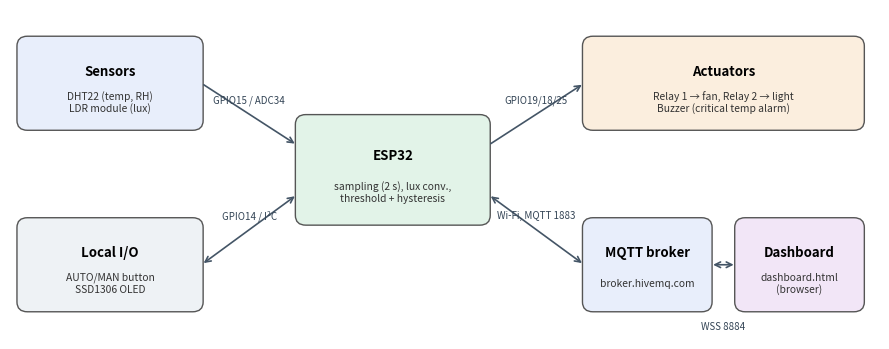

Source code (Python): (Note: this script raises an exception after producing the figure.)
"""System architecture block diagram -> figures/architecture.png"""
import matplotlib
matplotlib.use("Agg")
import matplotlib.pyplot as plt
from matplotlib.patches import FancyBboxPatch

fig, ax = plt.subplots(figsize=(9, 3.6), dpi=200)
ax.set_xlim(0, 10); ax.set_ylim(0, 4); ax.axis("off")

def box(x, y, w, h, title, sub, fc):
    ax.add_patch(FancyBboxPatch((x, y), w, h, boxstyle="round,pad=0.02,rounding_size=0.12", fc=fc, ec="#555", lw=1))
    ax.text(x + w/2, y + h*0.64, title, ha="center", va="center", fontsize=9.5, weight="bold")
    ax.text(x + w/2, y + h*0.3, sub, ha="center", va="center", fontsize=7.4, color="#333")

def arrow(x1, y1, x2, y2, label="", both=False):
    ax.annotate("", xy=(x2, y2), xytext=(x1, y1),
                arrowprops=dict(arrowstyle="<->" if both else "->", color="#456", lw=1.2))
    if label:
        ax.text((x1+x2)/2, (y1+y2)/2 + 0.14, label, ha="center", fontsize=7, color="#345")

box(0.1, 2.55, 2.1, 1.1, "Sensors", "DHT22 (temp, RH)\nLDR module (lux)", "#e8eefb")
box(0.1, 0.35, 2.1, 1.1, "Local I/O", "AUTO/MAN button\nSSD1306 OLED", "#eef2f5")
box(3.3, 1.4, 2.2, 1.3, "ESP32", "sampling (2 s), lux conv.,\nthreshold + hysteresis", "#e2f3e8")
box(6.6, 2.55, 3.2, 1.1, "Actuators", "Relay 1 → fan, Relay 2 → light\nBuzzer (critical temp alarm)", "#fbeede")
box(6.6, 0.35, 1.45, 1.1, "MQTT broker", "broker.hivemq.com", "#e8eefb")
box(8.35, 0.35, 1.45, 1.1, "Dashboard", "dashboard.html\n(browser)", "#f2e6f7")

arrow(2.2, 3.1, 3.3, 2.35, "GPIO15 / ADC34")
arrow(2.2, 0.9, 3.3, 1.75, "GPIO14 / I²C", both=True)
arrow(5.5, 2.35, 6.6, 3.1, "GPIO19/18/25")
arrow(5.5, 1.75, 6.6, 0.9, "Wi-Fi, MQTT 1883", both=True)
arrow(8.05, 0.9, 8.35, 0.9, both=True)
ax.text(8.2, 0.12, "WSS 8884", ha="center", fontsize=7, color="#345")
plt.tight_layout()
plt.savefig("figures/architecture.png", bbox_inches="tight")
print("ok")
